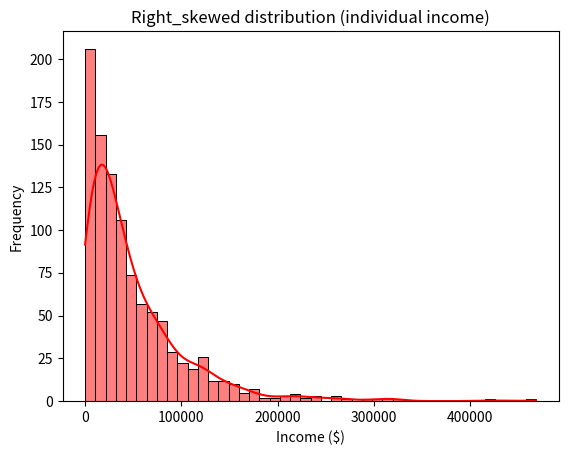

Here is the Python script that generated this plot:
import numpy as np
import seaborn as sns
import matplotlib.pyplot as plt

data_skewed = np.random.exponential(scale=50000,size=1000)

sns.histplot(data_skewed, kde=True, color='red')
plt.title('Right_skewed distribution (individual income)')
plt.xlabel('Income ($)')
plt.ylabel('Frequency')
plt.show()
